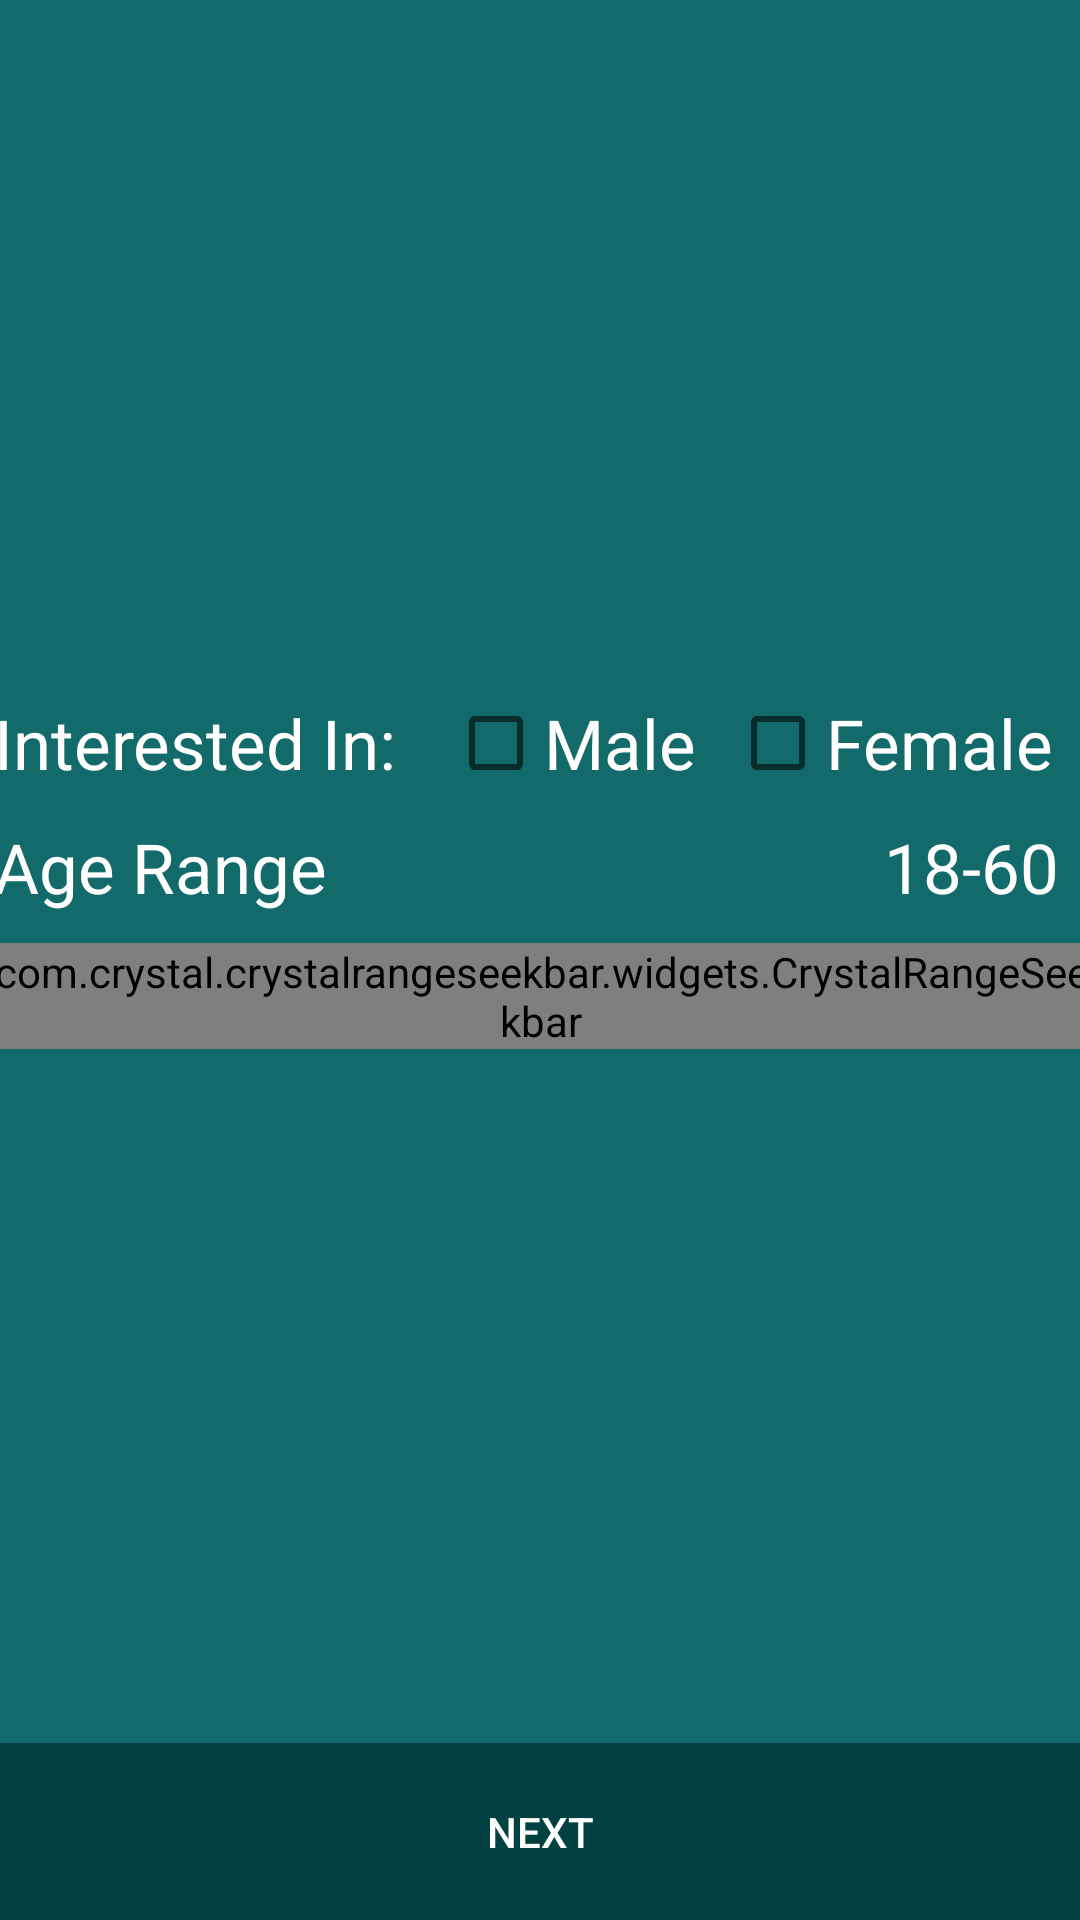

This screen was rendered from an Android layout file. Write that file and the resources it references.
<!-- AndroidManifest.xml: application theme Theme.AppCompat.Light.NoActionBar -->
<!-- res/layout/fragment_match.xml -->
<?xml version="1.0" encoding="utf-8"?>
<android.support.constraint.ConstraintLayout xmlns:android="http://schemas.android.com/apk/res/android"
    xmlns:app="http://schemas.android.com/apk/res-auto"
    xmlns:tools="http://schemas.android.com/tools"
    android:layout_width="match_parent"
    android:layout_height="match_parent"
    android:layout_margin="0dp"
    android:background="#126a6a"
    android:padding="0dp"
    app:layout_constraintTop_toBottomOf="parent"
    tools:context=".MatchFragment">

    <TextView
        android:id="@+id/matchError"
        style="@style/errorText"
        app:layout_constraintLeft_toLeftOf="parent"
        app:layout_constraintRight_toRightOf="parent"
        app:layout_constraintTop_toBottomOf="@+id/matchContainer" />

    <Button
        android:id="@+id/matchSubmit"
        style="@style/submitButton"
        android:text="Next"
        app:layout_constraintBottom_toBottomOf="parent"
        app:layout_constraintLeft_toLeftOf="parent"
        app:layout_constraintRight_toRightOf="parent" />

    <LinearLayout
        android:id="@+id/matchContainer"
        android:layout_width="395dp"
        android:layout_height="wrap_content"
        android:orientation="vertical"
        android:padding="15dp"
        app:layout_constraintBottom_toTopOf="@+id/matchSubmit"
        app:layout_constraintLeft_toLeftOf="parent"
        app:layout_constraintRight_toRightOf="parent"
        app:layout_constraintTop_toTopOf="parent">

        <LinearLayout
            android:layout_width="match_parent"
            android:layout_height="wrap_content"
            android:orientation="horizontal">

            <TextView
                android:layout_width="wrap_content"
                android:layout_height="wrap_content"
                android:layout_weight="1"
                android:text="Interested In: "
                android:fontFamily="@font/open_sans_semibold"
                android:textColor="@android:color/white"
                android:textSize="23sp"  />

            <CheckBox
                android:id="@+id/checkMale"
                android:layout_width="wrap_content"
                android:layout_height="wrap_content"
                android:layout_weight="1"
                android:text="Male"
                android:fontFamily="@font/open_sans_semibold"
                android:textColor="@android:color/white"
                android:textSize="23sp" />

            <CheckBox
                android:id="@+id/checkFemale"
                android:layout_width="wrap_content"
                android:layout_height="wrap_content"
                android:layout_weight="1"
                android:fontFamily="@font/open_sans_semibold"
                android:text="Female"
                android:textColor="@android:color/white"
                android:textSize="23sp" />

        </LinearLayout>

        <RelativeLayout
            android:layout_width="match_parent"
            android:layout_height="match_parent">

            <TextView
                android:id="@+id/textView2"
                android:layout_width="wrap_content"
                android:layout_height="wrap_content"
                android:layout_marginTop="10dp"
                android:fontFamily="@font/open_sans_semibold"
                android:text="Age Range"
                android:textColor="@android:color/white"
                android:textSize="23sp" />

            <TextView
                android:id="@+id/ageText"
                android:layout_width="wrap_content"
                android:layout_height="wrap_content"
                android:layout_alignParentEnd="false"
                android:layout_alignParentRight="true"
                android:layout_alignParentTop="false"
                android:layout_margin="10dp"
                android:fontFamily="@font/open_sans_semibold"
                android:text="18-60"
                android:textColor="@android:color/white"
                android:textSize="23sp" />
        </RelativeLayout>

        <com.crystal.crystalrangeseekbar.widgets.CrystalRangeSeekbar
            android:id="@+id/ageRange"
            android:layout_width="match_parent"
            android:layout_height="wrap_content"
            app:bar_color="#4db6ac"
            app:bar_highlight_color="#183535"
            app:corner_radius="1"
            app:data_type="_integer"
            app:gap="1"
            app:left_thumb_color="#005757"
            app:left_thumb_color_pressed="#063537"
            app:max_value="60"
            app:min_value="18"
            app:right_thumb_color="#005757"
            app:right_thumb_color_pressed="#063537" />
    </LinearLayout>

</android.support.constraint.ConstraintLayout>
<!-- resources referenced by this layout -->
<resources>
  <style name="errorText">
          <item name="android:layout_width">wrap_content</item>
          <item name="android:layout_height">wrap_content</item>
          <item name="android:layout_marginTop">30dp</item>
          <item name="android:fontFamily">@font/open_sans_semibold</item>
          <item name="android:textColor">#b71c1c</item>
          <item name="android:textSize">23sp</item>
      </style>
  <style name="submitButton">
          <item name="android:layout_width">0dp</item>
          <item name="android:layout_height">wrap_content</item>
          <item name="android:layout_margin">0dp</item>
          <item name="android:layout_marginBottom">16dp</item>
          <item name="android:background">#FF024141</item>
          <item name="android:padding">20dp</item>
          <item name="android:textColor">@android:color/white</item>
          <item name="android:focusable">false</item>
      </style>
</resources>
